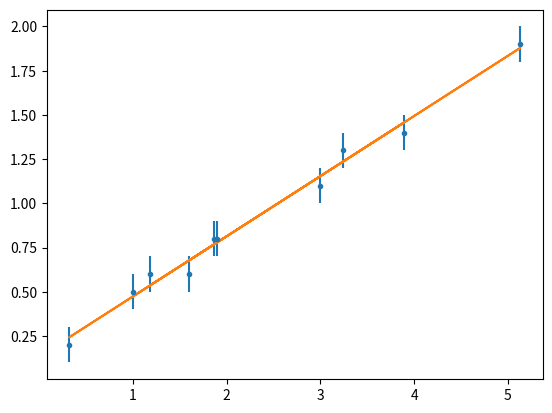

Write the Python code that produced this figure.
import numpy as np
import matplotlib.pyplot as plt
from scipy.optimize import curve_fit

def linear(x, m, c):
    return m * x + c


pixel = np.array([0.9978, 2.9958, 3.2373, 5.1319, 1.5980, 1.8935, 3.8962, 0.3207,
1.8609, 1.1844])
cm = np.array([0.5, 1.1, 1.3, 1.9, 0.6, 0.8, 1.4, 0.2, 0.8, 0.6])
delta_cm = 0.1 * np.ones(len(cm))


popt, pcov = curve_fit(linear, pixel, cm, sigma=delta_cm)
plt.errorbar(pixel, cm, yerr=delta_cm, fmt='.')
plt.plot(pixel, linear(pixel, *popt), label='Linear')

print("Steigung: ", popt[0], " +/- ", np.sqrt(pcov[0][0]))
print("Y-Achsenabschnitt: ", popt[1], " +/- ", np.sqrt(pcov[1][1]))

plt.show()

